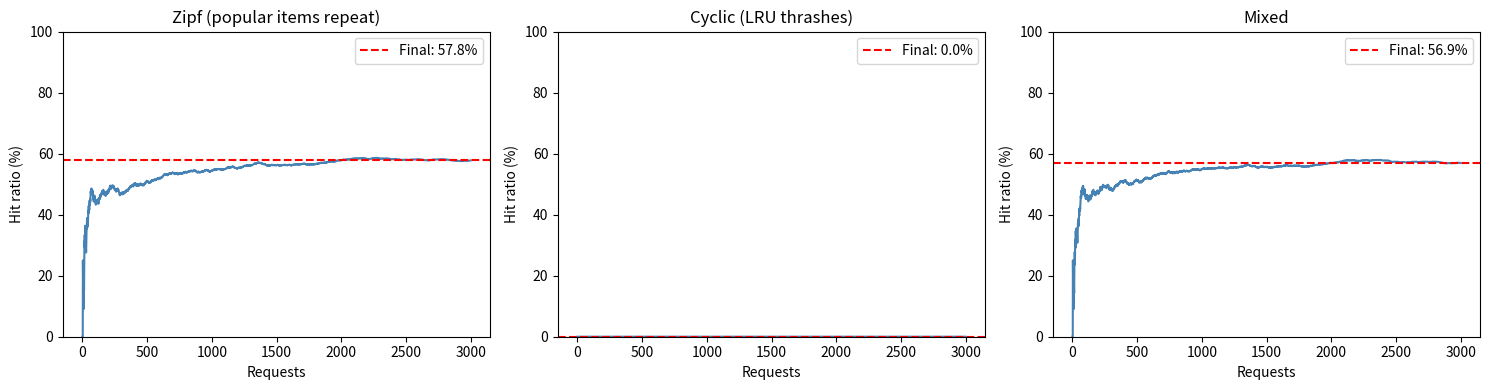

The matplotlib source for this figure:
from collections import OrderedDict
import numpy as np
import matplotlib.pyplot as plt

class LRUCache:
    def __init__(self, cap):
        self.cap = cap
        self.cache = OrderedDict()
        self.hits = self.misses = 0
        self.history = []
    def request(self, item):
        if item in self.cache:
            self.cache.move_to_end(item); self.hits += 1
        else:
            if len(self.cache) >= self.cap:
                self.cache.popitem(last=False)
            self.cache[item] = 1; self.misses += 1
        self.history.append(self.hits / (self.hits + self.misses))

def run(requests, cap):
    c = LRUCache(cap)
    for r in requests: c.request(r)
    return c.history

rng = np.random.default_rng(0)
n = 3000

# workload A: zipf (popular items repeat, LRU does well)
ranks = np.arange(1, 101); w = 1.0/ranks; w /= w.sum()
zipf = rng.choice(100, size=n, p=w)

# workload B: cyclic (scans 25 items in a loop, cache size 20 - LRU thrashes)
cyclic = np.tile(np.arange(25), n // 25 + 1)[:n]

# workload C: mixed (70% zipf, 30% cyclic)
mask = rng.random(n) < 0.7
mixed = np.where(mask, zipf, cyclic)

fig, axes = plt.subplots(1, 3, figsize=(15, 4))
for ax, reqs, title in zip(axes,
    [zipf, cyclic, mixed],
    ["Zipf (popular items repeat)", "Cyclic (LRU thrashes)", "Mixed"]):
    h = run(reqs, 20)
    ax.plot([r*100 for r in h], color="steelblue")
    ax.set_title(title); ax.set_xlabel("Requests")
    ax.set_ylabel("Hit ratio (%)"); ax.set_ylim(0, 100)
    ax.axhline(h[-1]*100, color="red", linestyle="--",
               label=f"Final: {h[-1]*100:.1f}%")
    ax.legend()

plt.tight_layout(); plt.savefig("day2_workloads.png", dpi=150); plt.show()
print("Saved day2_workloads.png")
print("Cyclic final hit ratio:", f"{run(cyclic, 20)[-1]*100:.1f}%",
      "- this is what the ML model must fix")
